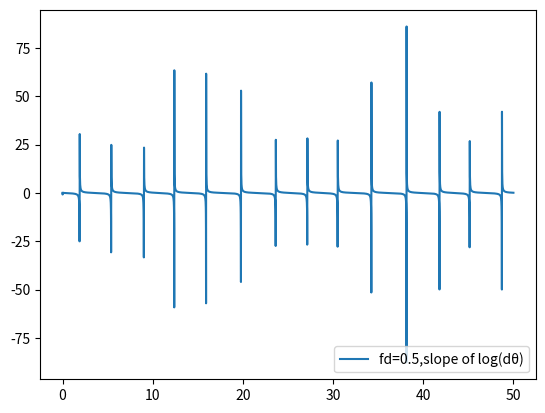

Reproduce this figure in Python.
import matplotlib.pyplot as plt
from math import*
from pylab import *

q = 0.5
l=g=9.8
D = 2/3 
dt = 0.01
o = [0.2]    #θ
o1 =[0.201]  #θ1
w = [0.0]    #ω
w1 =[0.0]    #ω1
t = [0.0]
do = [0.001] #dθ
FD = 0.5
i = 0
y=[-6.874]
kong=[0]
slope = [0]
while (t[i]<50) :
  
    w.append(w[i] + (-sin(o[i])-q*w[i]+FD*sin(D*t[i]))*dt)
    w1.append(w1[i] + (-sin(o1[i])-q*w1[i]+FD*sin(D*t[i]))*dt)
    o.append(o[i] + w[i+1]*dt)
    o1.append(o1[i] +w1[i+1]*dt)
    t.append(t[i]+dt)
    kong.append(0)
    i=i+1
   
    
        
 
    do.append(o1[i]-o[i])
    if do[i]<0:
        do[i]=-do[i]
    
    y.append(log(do[i]))
    slope.append((y[i]-y[i-1])/0.04)


print (sum(slope)/len(slope))
        
    
       

plt.plot(t,slope,label="fd=0.5,slope of log(dθ)")
legend(loc='lower right')
plt.show()                                                                                                                  
